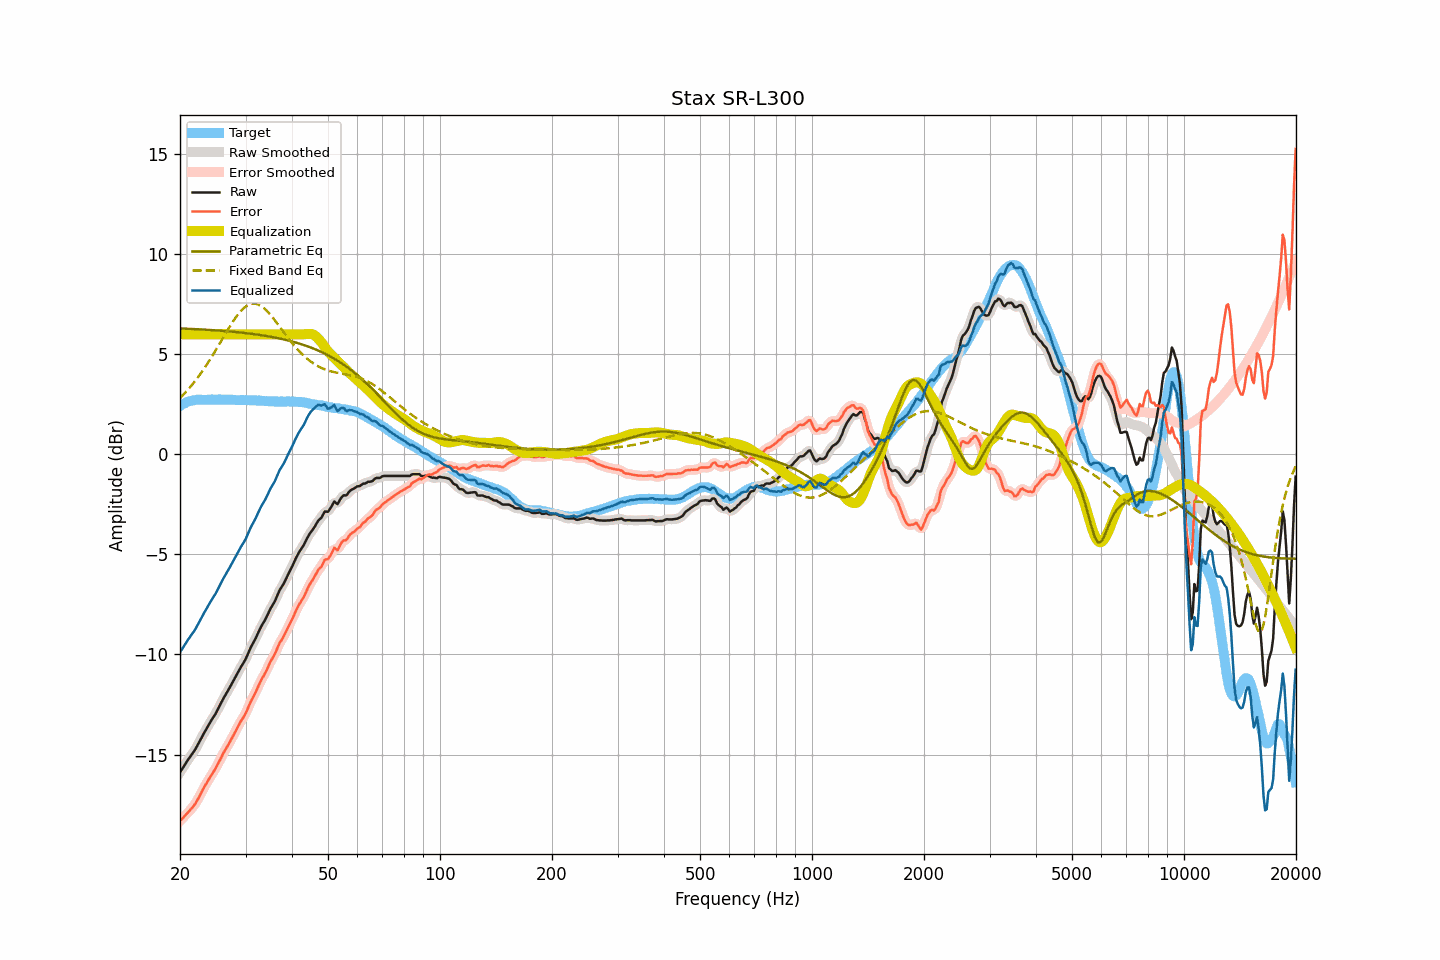

The data file committed next to this chart (first rows):
frequency, raw, smoothed, error, error_smoothed, equalization, parametric_eq, fixed_band_eq, equalized_raw, equalized_smoothed, target
20.00, -15.89, -15.89, -18.31, -18.31, 6.00, 6.29, 2.81, -9.89, -9.89, 2.42
20.20, -15.76, -15.76, -18.23, -18.23, 6.00, 6.29, 2.90, -9.76, -9.76, 2.47
20.40, -15.64, -15.63, -18.16, -18.15, 6.00, 6.29, 2.98, -9.64, -9.63, 2.52
20.61, -15.51, -15.51, -18.06, -18.07, 6.00, 6.28, 3.06, -9.51, -9.51, 2.55
20.81, -15.38, -15.39, -17.98, -17.98, 6.00, 6.28, 3.15, -9.38, -9.39, 2.60
21.02, -15.26, -15.26, -17.90, -17.89, 6.00, 6.27, 3.24, -9.26, -9.26, 2.64
21.23, -15.15, -15.15, -17.81, -17.80, 6.00, 6.27, 3.33, -9.15, -9.15, 2.66
21.44, -15.03, -15.04, -17.70, -17.71, 6.00, 6.27, 3.43, -9.03, -9.04, 2.68
21.66, -14.92, -14.92, -17.62, -17.62, 6.00, 6.26, 3.52, -8.92, -8.92, 2.69
21.87, -14.81, -14.80, -17.51, -17.51, 6.00, 6.26, 3.62, -8.81, -8.80, 2.70
22.09, -14.67, -14.67, -17.39, -17.39, 6.00, 6.26, 3.73, -8.67, -8.67, 2.72
22.31, -14.52, -14.52, -17.25, -17.25, 6.00, 6.25, 3.83, -8.52, -8.52, 2.73
22.54, -14.37, -14.37, -17.11, -17.10, 6.00, 6.25, 3.94, -8.37, -8.37, 2.73
22.76, -14.21, -14.21, -16.94, -16.94, 6.00, 6.24, 4.05, -8.21, -8.21, 2.73
22.99, -14.06, -14.06, -16.78, -16.79, 6.00, 6.24, 4.17, -8.06, -8.06, 2.72
23.22, -13.92, -13.92, -16.64, -16.64, 6.00, 6.23, 4.29, -7.92, -7.92, 2.72
23.45, -13.78, -13.78, -16.50, -16.50, 6.00, 6.23, 4.40, -7.78, -7.78, 2.72
23.69, -13.64, -13.64, -16.37, -16.36, 6.00, 6.22, 4.53, -7.64, -7.64, 2.73
23.92, -13.50, -13.50, -16.23, -16.23, 6.00, 6.22, 4.65, -7.50, -7.50, 2.73
24.16, -13.36, -13.36, -16.10, -16.10, 6.00, 6.21, 4.78, -7.36, -7.36, 2.74
24.40, -13.23, -13.23, -15.97, -15.97, 6.00, 6.21, 4.91, -7.23, -7.23, 2.75
24.65, -13.10, -13.10, -15.84, -15.84, 6.00, 6.20, 5.04, -7.10, -7.10, 2.74
24.89, -12.98, -12.97, -15.71, -15.71, 6.00, 6.20, 5.17, -6.98, -6.97, 2.73
25.14, -12.83, -12.83, -15.56, -15.56, 6.00, 6.19, 5.31, -6.83, -6.83, 2.73
25.39, -12.67, -12.67, -15.41, -15.41, 6.00, 6.19, 5.44, -6.67, -6.67, 2.74
25.65, -12.51, -12.51, -15.25, -15.25, 6.00, 6.18, 5.58, -6.51, -6.51, 2.74
25.91, -12.35, -12.35, -15.08, -15.09, 6.00, 6.17, 5.72, -6.35, -6.35, 2.73
26.16, -12.20, -12.20, -14.93, -14.93, 6.00, 6.17, 5.85, -6.20, -6.20, 2.73
26.43, -12.06, -12.06, -14.79, -14.79, 6.00, 6.16, 5.99, -6.06, -6.06, 2.73
26.69, -11.92, -11.92, -14.65, -14.65, 6.00, 6.15, 6.13, -5.92, -5.92, 2.73
26.96, -11.78, -11.78, -14.52, -14.52, 6.00, 6.15, 6.26, -5.78, -5.78, 2.74
27.23, -11.64, -11.64, -14.38, -14.37, 6.00, 6.14, 6.39, -5.64, -5.64, 2.73
27.50, -11.49, -11.49, -14.22, -14.23, 6.00, 6.13, 6.52, -5.49, -5.49, 2.73
27.77, -11.35, -11.35, -14.07, -14.07, 6.00, 6.13, 6.64, -5.35, -5.35, 2.72
28.05, -11.20, -11.20, -13.92, -13.92, 6.00, 6.12, 6.76, -5.20, -5.20, 2.72
28.33, -11.05, -11.05, -13.76, -13.76, 6.00, 6.11, 6.87, -5.05, -5.05, 2.71
28.62, -10.90, -10.90, -13.61, -13.61, 6.00, 6.10, 6.98, -4.90, -4.90, 2.71
28.90, -10.75, -10.75, -13.47, -13.46, 6.00, 6.09, 7.08, -4.75, -4.75, 2.72
29.19, -10.61, -10.61, -13.31, -13.33, 6.00, 6.08, 7.18, -4.61, -4.61, 2.70
29.48, -10.48, -10.48, -13.20, -13.20, 6.00, 6.08, 7.26, -4.48, -4.48, 2.72
29.78, -10.35, -10.35, -13.06, -13.06, 6.00, 6.07, 7.33, -4.35, -4.35, 2.71
30.08, -10.20, -10.19, -12.92, -12.91, 6.00, 6.06, 7.39, -4.20, -4.19, 2.72
30.38, -10.02, -10.02, -12.73, -12.73, 6.00, 6.05, 7.45, -4.02, -4.02, 2.71
30.68, -9.83, -9.84, -12.54, -12.54, 6.00, 6.04, 7.48, -3.83, -3.84, 2.70
30.99, -9.65, -9.66, -12.36, -12.36, 6.00, 6.03, 7.51, -3.65, -3.66, 2.70
31.30, -9.50, -9.50, -12.20, -12.20, 6.00, 6.02, 7.53, -3.50, -3.50, 2.70
31.61, -9.35, -9.35, -12.05, -12.05, 6.00, 6.01, 7.53, -3.35, -3.35, 2.70
31.93, -9.20, -9.19, -11.90, -11.89, 6.00, 6.00, 7.52, -3.20, -3.19, 2.70
32.24, -9.03, -9.03, -11.71, -11.72, 6.00, 5.99, 7.51, -3.03, -3.03, 2.68
32.57, -8.85, -8.85, -11.54, -11.54, 6.00, 5.97, 7.47, -2.85, -2.85, 2.69
32.89, -8.68, -8.69, -11.37, -11.37, 6.00, 5.96, 7.43, -2.68, -2.69, 2.69
33.22, -8.53, -8.54, -11.21, -11.21, 6.00, 5.95, 7.38, -2.53, -2.54, 2.68
33.55, -8.40, -8.40, -11.07, -11.07, 6.00, 5.94, 7.32, -2.40, -2.40, 2.67
33.89, -8.26, -8.25, -10.92, -10.92, 6.00, 5.92, 7.25, -2.26, -2.25, 2.66
34.23, -8.10, -8.10, -10.77, -10.76, 6.00, 5.91, 7.17, -2.10, -2.10, 2.67
34.57, -7.93, -7.93, -10.58, -10.58, 6.00, 5.90, 7.09, -1.93, -1.93, 2.65
34.92, -7.75, -7.76, -10.40, -10.42, 6.00, 5.88, 7.00, -1.75, -1.76, 2.65
35.27, -7.61, -7.62, -10.26, -10.26, 6.00, 5.87, 6.90, -1.61, -1.62, 2.65
35.62, -7.47, -7.47, -10.11, -10.12, 6.00, 5.85, 6.80, -1.47, -1.47, 2.64
35.97, -7.34, -7.32, -9.98, -9.96, 6.00, 5.84, 6.70, -1.34, -1.32, 2.64
... 635 more rows
